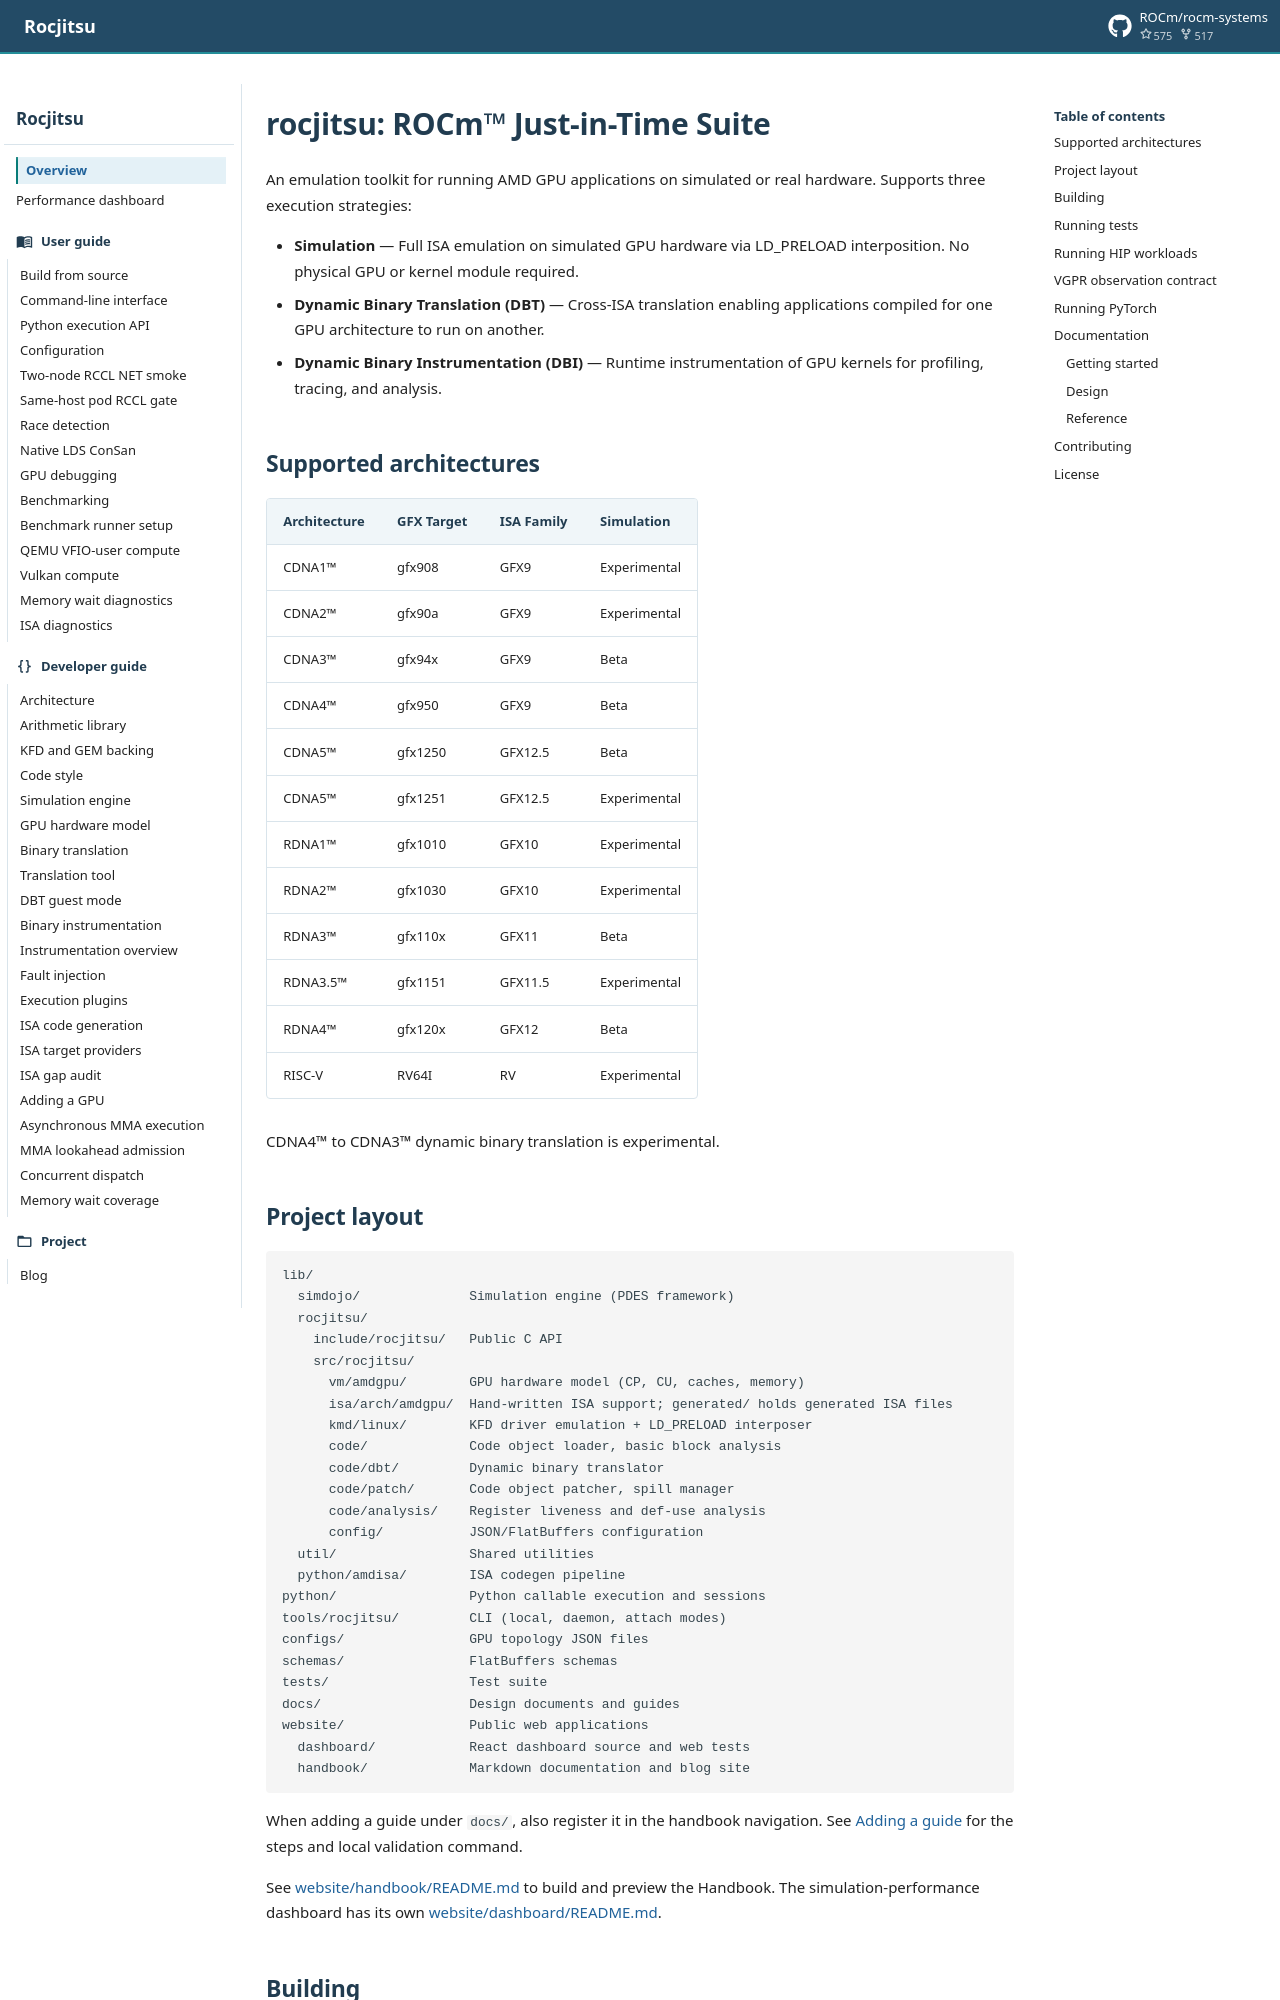

repository: ROCm/rocm-systems · page: rocjitsu/index.html · generator: sphinx

# rocjitsu: ROCm&trade; Just-in-Time Suite

[![rocjitsu CI](https://github.com/ROCm/rocm-systems/actions/workflows/rocjitsu-ci.yml/badge.svg)](https://github.com/ROCm/rocm-systems/actions/workflows/rocjitsu-ci.yml)

An emulation toolkit for running AMD GPU applications on simulated or
real hardware. Supports three execution strategies:

- **Simulation** — Full ISA emulation on simulated GPU hardware via
  LD_PRELOAD interposition. No physical GPU or kernel module required.
- **Dynamic Binary Translation (DBT)** — Cross-ISA translation enabling
  applications compiled for one GPU architecture to run on another.
- **Dynamic Binary Instrumentation (DBI)** — Runtime instrumentation
  of GPU kernels for profiling, tracing, and analysis.

## Supported architectures

| Architecture | GFX Target | ISA Family | Simulation |
|---|---|---|---|
| CDNA1&trade; | gfx908 | GFX9 | Experimental |
| CDNA2&trade; | gfx90a | GFX9 | Experimental |
| CDNA3&trade; | gfx94x | GFX9 | Beta |
| CDNA4&trade; | gfx950 | GFX9 | Beta |
| CDNA5&trade; | gfx1250 | GFX12.5 | Beta |
| CDNA5&trade; | gfx1251 | GFX12.5 | Experimental |
| RDNA1&trade; | gfx1010 | GFX10 | Experimental |
| RDNA2&trade; | gfx1030 | GFX10 | Experimental |
| RDNA3&trade; | gfx110x | GFX11 | Beta |
| RDNA3.5&trade; | gfx1151 | GFX11.5 | Experimental |
| RDNA4&trade; | gfx120x | GFX12 | Beta |
| RISC-V | RV64I | RV | Experimental |

CDNA4&trade; to CDNA3&trade; dynamic binary translation is experimental.

<!-- \NPI new GPU: add a row to the supported-architectures table above. -->
